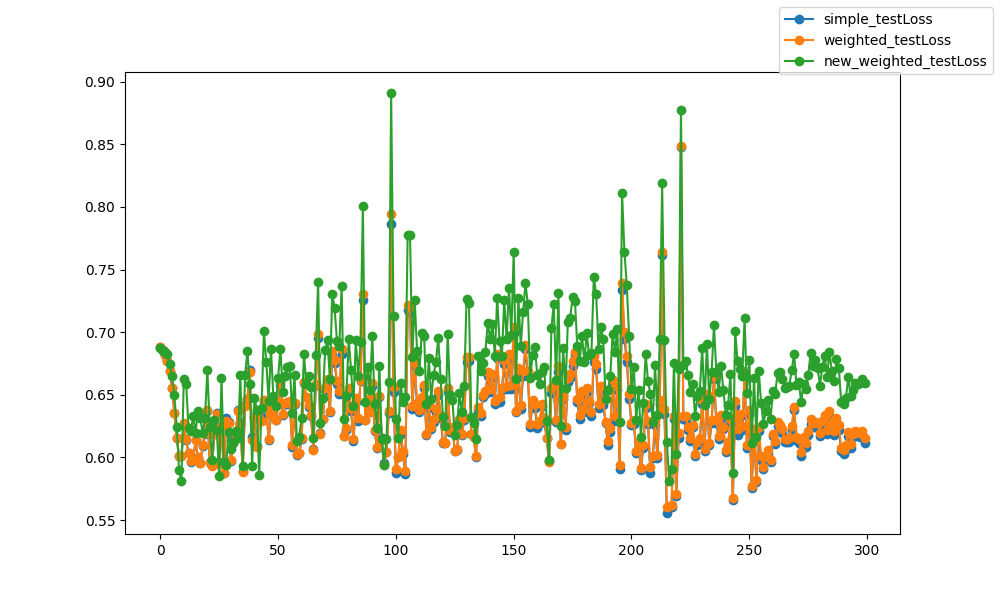

The file beside this chart, header and first rows:
epoch, epoch, simple_testLoss, weighted_testLoss, new_weighted_testLoss
0, 0, 0.6884, 0.6883, 0.6877
1, 1, 0.686, 0.686, 0.6847
2, 2, 0.682, 0.682, 0.6839
3, 3, 0.6771, 0.6772, 0.6829
4, 4, 0.6689, 0.669, 0.6746
5, 5, 0.6557, 0.6558, 0.6654
6, 6, 0.6352, 0.6353, 0.6496
7, 7, 0.6158, 0.6159, 0.6246
8, 8, 0.6012, 0.6012, 0.59
9, 9, 0.6011, 0.601, 0.5809
10, 10, 0.6268, 0.6273, 0.663
11, 11, 0.6139, 0.6146, 0.659
12, 12, 0.6033, 0.6036, 0.6237
13, 13, 0.5965, 0.5968, 0.6208
14, 14, 0.5982, 0.5988, 0.6333
15, 15, 0.6136, 0.6137, 0.6196
16, 16, 0.5998, 0.6004, 0.6372
17, 17, 0.5953, 0.5955, 0.6315
18, 18, 0.6091, 0.6099, 0.6194
19, 19, 0.6188, 0.6197, 0.6318
20, 20, 0.6375, 0.6382, 0.67
21, 21, 0.5963, 0.5958, 0.6245
22, 22, 0.5939, 0.5934, 0.5977
23, 23, 0.6187, 0.619, 0.63
24, 24, 0.6354, 0.6348, 0.6216
25, 25, 0.5963, 0.5952, 0.5852
26, 26, 0.624, 0.6241, 0.6638
27, 27, 0.588, 0.5879, 0.596
28, 28, 0.6314, 0.6292, 0.594
29, 29, 0.628, 0.6273, 0.6206
30, 30, 0.597, 0.5976, 0.607
31, 31, 0.6129, 0.6117, 0.6116
32, 32, 0.6181, 0.6177, 0.6214
33, 33, 0.6377, 0.6371, 0.6158
34, 34, 0.6277, 0.6271, 0.6662
35, 35, 0.5892, 0.5888, 0.593
36, 36, 0.6416, 0.6408, 0.6661
37, 37, 0.647, 0.6464, 0.6846
38, 38, 0.6696, 0.6681, 0.6587
39, 39, 0.6161, 0.6142, 0.5929
40, 40, 0.6326, 0.6316, 0.6474
41, 41, 0.6091, 0.6082, 0.6379
42, 42, 0.632, 0.6308, 0.5859
43, 43, 0.632, 0.6288, 0.6395
44, 44, 0.6455, 0.6458, 0.7006
45, 45, 0.6402, 0.6403, 0.6764
46, 46, 0.6143, 0.6147, 0.6453
47, 47, 0.6336, 0.634, 0.6864
48, 48, 0.6373, 0.6378, 0.6488
49, 49, 0.6298, 0.63, 0.6412
50, 50, 0.6429, 0.644, 0.6633
51, 51, 0.6582, 0.6601, 0.6865
52, 52, 0.6338, 0.6346, 0.6523
53, 53, 0.6428, 0.6437, 0.6646
54, 54, 0.6429, 0.6444, 0.672
55, 55, 0.6437, 0.6454, 0.6726
56, 56, 0.6087, 0.6102, 0.6357
57, 57, 0.6425, 0.6435, 0.666
58, 58, 0.6024, 0.6024, 0.613
59, 59, 0.6032, 0.6034, 0.6166
... 240 more rows
